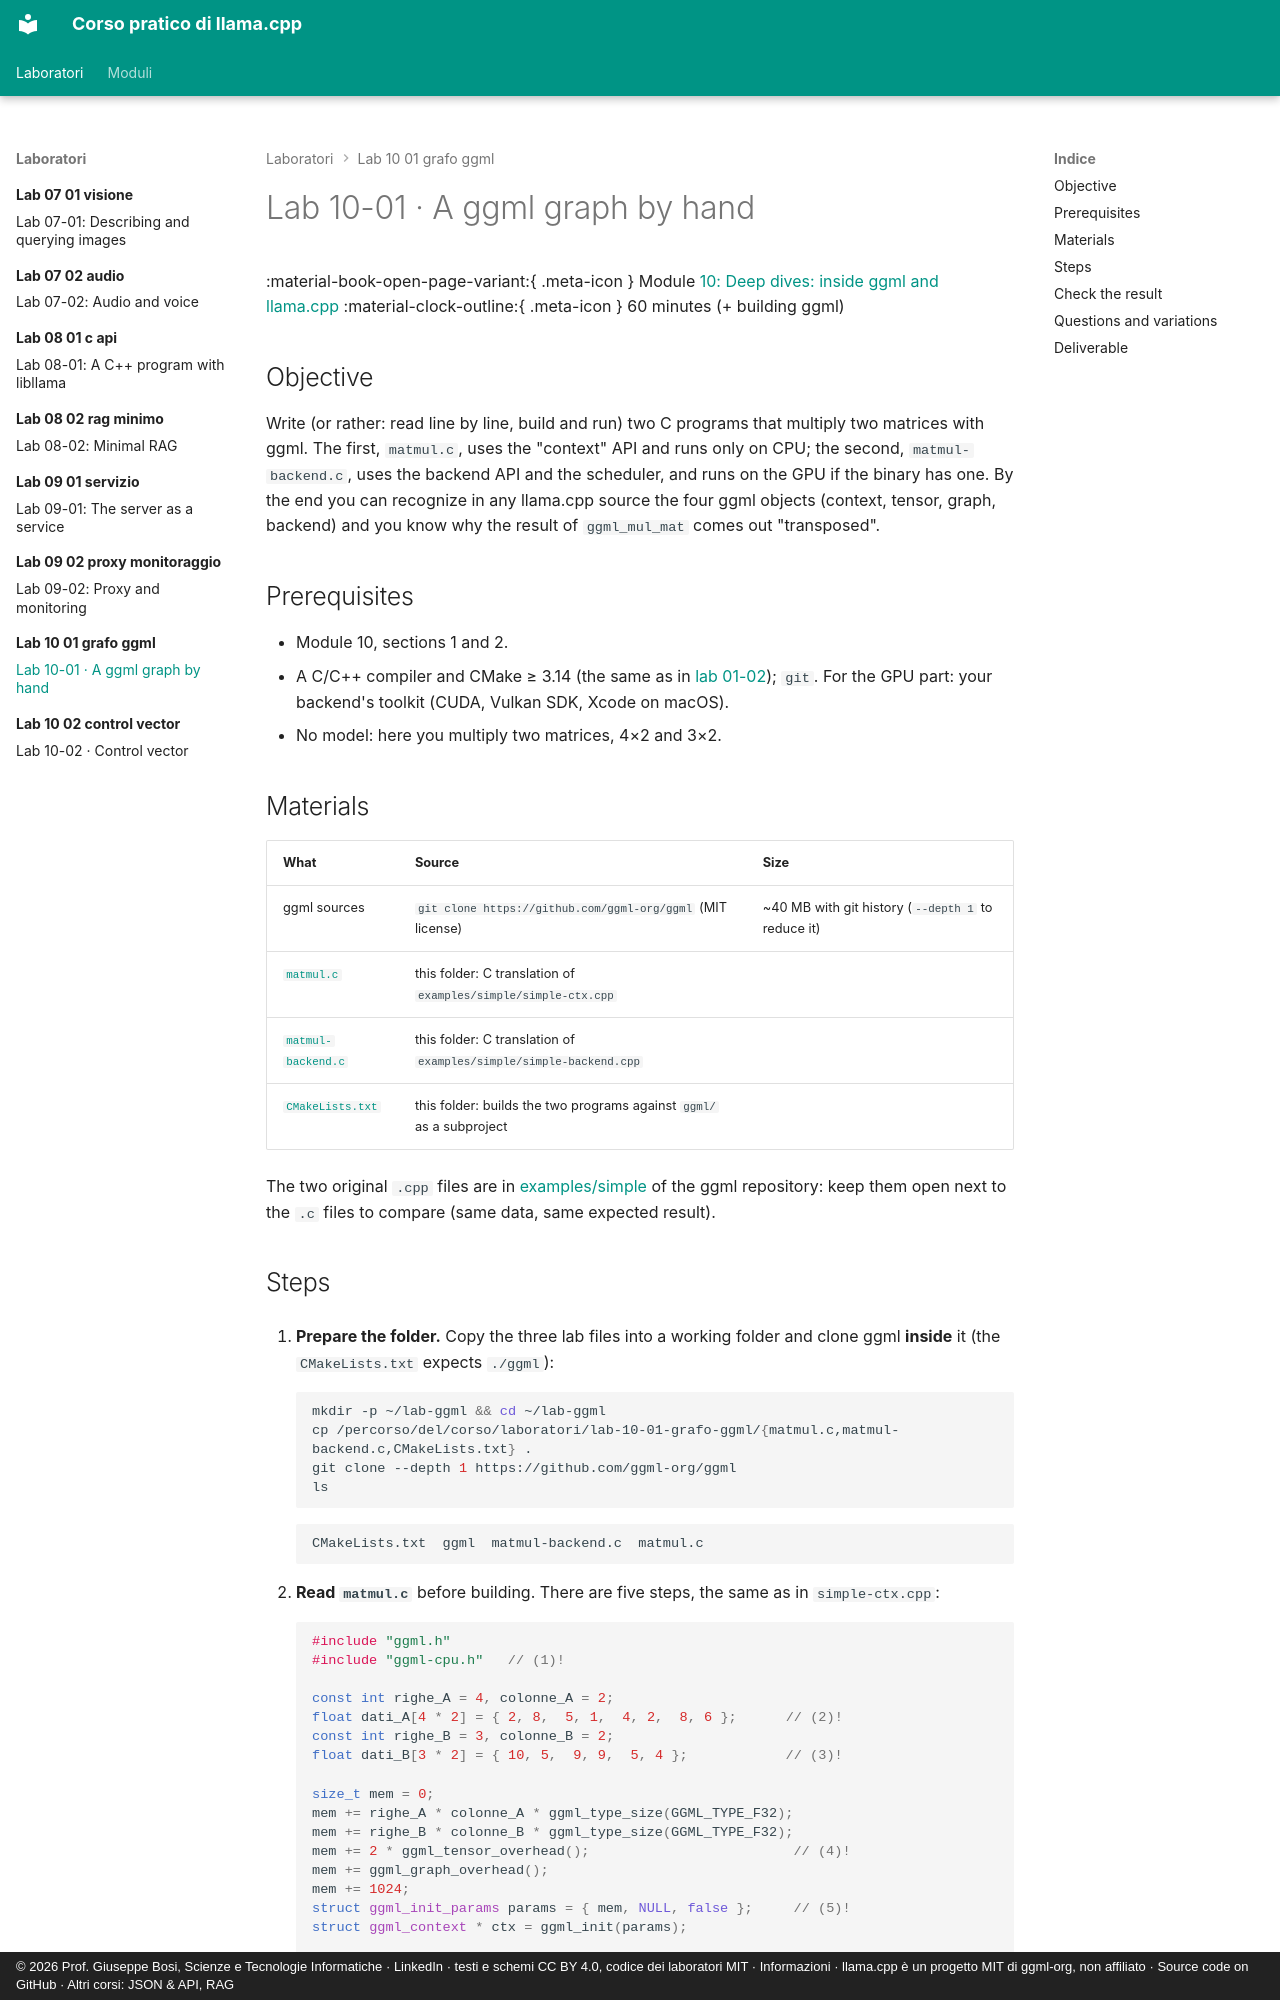

repository: JoeBosi/llama-cpp-course · page: laboratori/lab-10-01-grafo-ggml/README.en/index.html · generator: mkdocs · copyright: © 2026 Prof. Giuseppe Bosi, Scienze e Tecnologie Informatiche · LinkedIn · testi e schemi CC BY 4.0, codice dei laboratori MIT · Informazioni · llama.cpp è un progetto MIT di ggml-org, non affiliato · Source code on GitHub · Altri corsi: JSON & API, RAG

# Lab 10-01 · A ggml graph by hand

<div class="meta" markdown>
<span class="meta-item">:material-book-open-page-variant:{ .meta-icon } Module <a href="../../moduli/10-approfondimenti/README.md">10: Deep dives: inside ggml and llama.cpp</a></span>
<span class="meta-item">:material-clock-outline:{ .meta-icon } 60 minutes (+ building ggml)</span>
</div>

## Objective

Write (or rather: read line by line, build and run) two C programs that multiply two matrices with
ggml. The first, `matmul.c`, uses the "context" API and runs only on CPU; the second, `matmul-backend.c`, uses the
backend API and the scheduler, and runs on the GPU if the binary has one. By the end you can recognize in any
llama.cpp source the four ggml objects (context, tensor, graph, backend) and you know why the result of
`ggml_mul_mat` comes out "transposed".

## Prerequisites

- Module 10, sections 1 and 2.
- A C/C++ compiler and CMake ≥ 3.14 (the same as in [lab 01-02](../lab-01-02-build-sorgenti-cpu/README.md));
  `git`. For the GPU part: your backend's toolkit (CUDA, Vulkan SDK, Xcode on macOS).
- No model: here you multiply two matrices, 4×2 and 3×2.

## Materials

| What | Source | Size |
|---|---|---|
| ggml sources | `git clone https://github.com/ggml-org/ggml` (MIT license) | ~40 MB with git history (`--depth 1` to reduce it) |
| [`matmul.c`](matmul.c) | this folder: C translation of `examples/simple/simple-ctx.cpp` | |
| [`matmul-backend.c`](matmul-backend.c) | this folder: C translation of `examples/simple/simple-backend.cpp` | |
| [`CMakeLists.txt`](CMakeLists.txt) | this folder: builds the two programs against `ggml/` as a subproject | |

The two original `.cpp` files are in [examples/simple](https://github.com/ggml-org/ggml/tree/master/examples/simple)
of the ggml repository: keep them open next to the `.c` files to compare (same data, same expected result).
